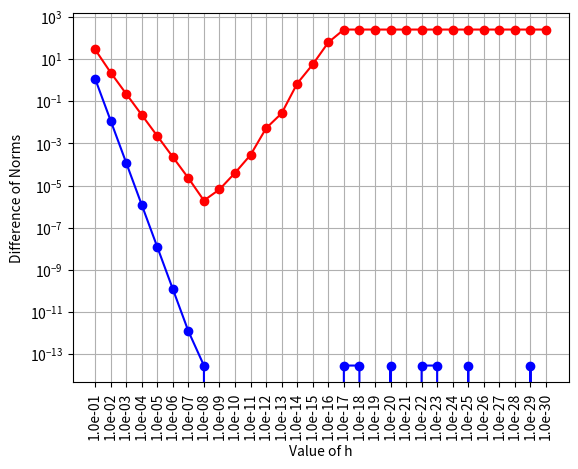

The script that saved this image:
"""
Solution for Derivatives using Complex Step

[redacted]
"""

import numpy as np
import scipy
import matplotlib.pyplot as plt 
k = 0

#Functions
# Circle Function
def h(x):
    """Simple Circle Function"""
    global k
    k += 1 #Iterate Count
    return x[0]**2+x[1]**2
def h_prime(x):
    """Derivative of Simple Circle Function"""
    prime = [2*x[0],2*x[1]]
    return prime
# Rosenbrock Function
def RB(x):
    """Rosenbrock Function - D.1.2"""
    global k
    k += 1 #Iterate Count
    return (1-x[0])**2+100*(x[1]-x[0]**2)**2
def RB_prime(x):
    """Derivative of Rosenbrock Function - D.1.2"""
    prime = np.array([(-2*(1-x[0]))-400*x[0]*(x[1]-x[0]**2),200*(x[1]-x[0]**2)])
    return prime

# Four Dim. Rosenbrock Function
def RB4d(x):
    one     = 100*(x[1]-x[0]**2)**2 + (1+x[0])**2
    two     = 100*(x[2]-x[1]**2)**2 + (1+x[1])**2
    three   = 100*(x[3]-x[2]**2)**2 + (1+x[2])**2
    return one+two+three

def RB4d_prime(x):
    one     = 400*x[0]**3 + 2*x[0] - 400*x[1]*x[0] + 2
    two     = 400*x[1]**3 + 202*x[1] - 400*x[1]*x[2] + 2 - 200*x[0]**2
    three   = 400*x[2]**3 + 202*x[2] - 400*x[2]*x[3] + 2 - 200*x[1]**2
    four    = 200*x[3] - 200*x[2]**2
    prime   = np.array([one, two, three, four])
    return prime

#Complex Step function
def complex_step(f,x,h=10**-200):
    """Calculates the jacobian using complex step"""
    J = np.zeros(len(x))
    x = x.astype(complex)
    for j in range(len(x)):
        x[j] = x[j] + complex(0,h)
        fp = f(x)
        J[j] = np.imag(fp)/h
        x[j] = x[j] - complex(0,h)
    return J

#Forward Finite Differencing
def forward_finite_diff(f,x,h=10**-10):
    """Calculates the jacobian using forward finite difference"""
    f0 = f(x)
    J = np.zeros(len(x))
    for j in range(len(x)):
        dx = h*(1+np.abs(x[j]))
        x[j] = x[j] + dx
        fp = f(x)
        J[j] = (fp - f0)/dx
        x[j] = x[j] - dx
    return J


def main():
    x0 = np.array([0.5,-0.5,0.5,1])
    h_lim = 10**-30
    h = 10**-1
    cj_diff = []
    fj_diff = []
    x_vect = []
    while (h > h_lim):
        analyticJ = RB4d_prime(x0)
        complexJ = complex_step(RB4d,x0,h)
        forwardJ = forward_finite_diff(RB4d,x0,h)
        cj_diff.append(abs(np.linalg.norm(analyticJ)-np.linalg.norm(complexJ)))
        fj_diff.append(abs(np.linalg.norm(analyticJ)-np.linalg.norm(forwardJ)))
        x_vect.append(str("{0:.1e}".format(h)))

        # print(h)
        # print("Analytical",analyticJ)
        # print("Complex Step",complexJ)
        # print("Forward Finite Diff",forwardJ)
        # print("Norm Complex vs Forward", np.linalg.norm(complexJ)-np.linalg.norm(forwardJ))
        # print("")

        h = h*10**-1

    plt.figure("Complex vs Forward")
    plt.plot(x_vect,cj_diff,"-bo")
    print(x_vect)
    print(cj_diff)
    plt.plot(x_vect,fj_diff,"-ro")
    plt.xticks(rotation=90)    
    plt.xlabel("Value of h")
    plt.ylabel("Difference of Norms")
    plt.yscale("log")
    plt.grid()
    plt.show()

if __name__ == "__main__":
    main()